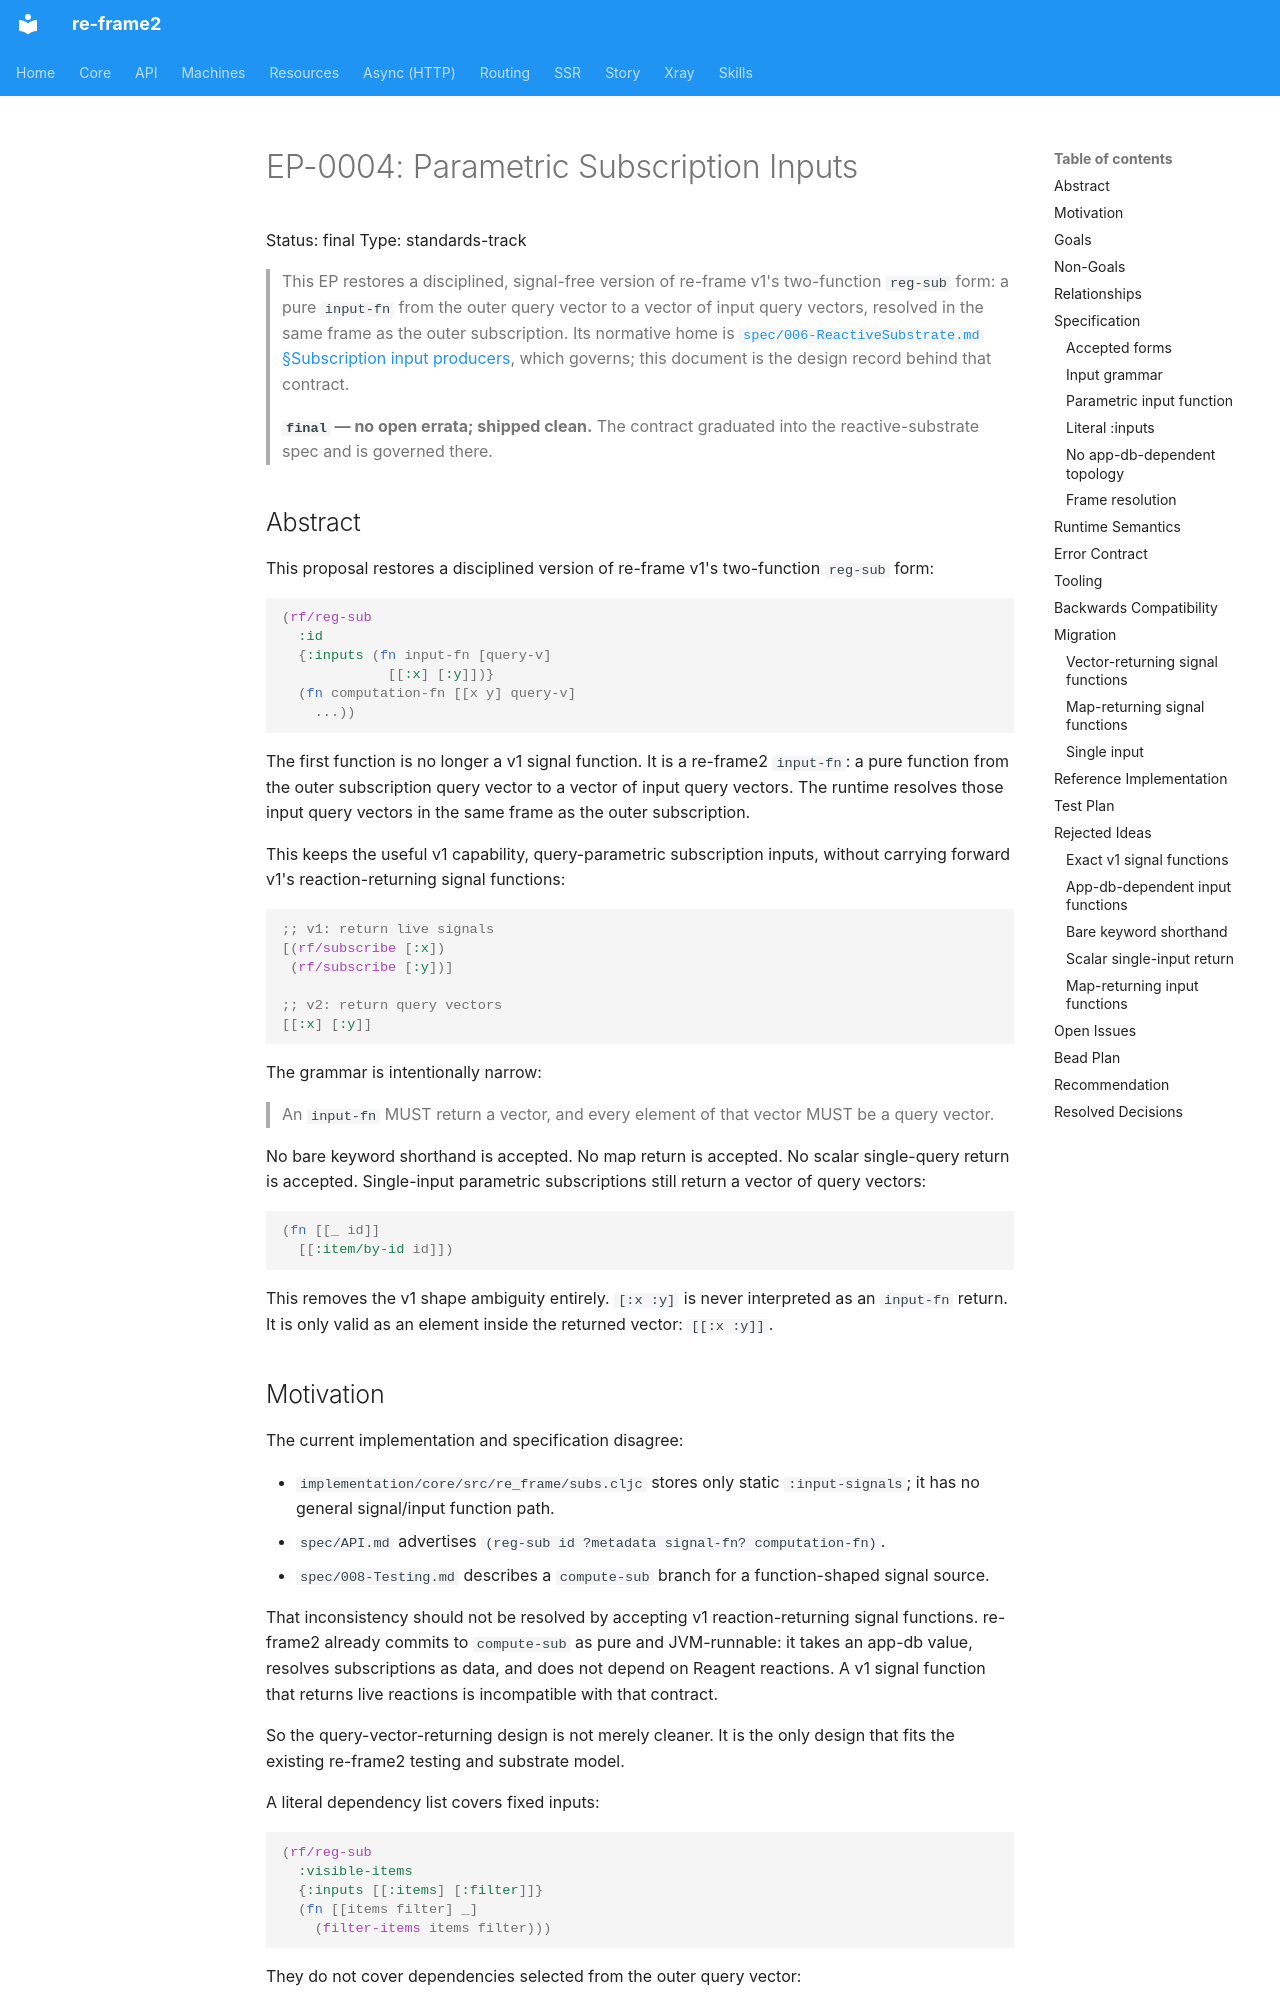

repository: day8/re-frame2 · page: EP/EP-0004-subscription-inputs/index.html · generator: mkdocs

# EP-0004: Parametric Subscription Inputs

Status: final
Type: standards-track

> This EP restores a disciplined, signal-free version of re-frame v1's
> two-function `reg-sub` form: a pure `input-fn` from the outer query vector to a
> vector of input query vectors, resolved in the same frame as the outer
> subscription. Its normative home is
> [`spec/006-ReactiveSubstrate.md` §Subscription input producers](../../spec/006-ReactiveSubstrate.md#subscription-input-producers--app-db-reader-static-parametric-input-fn),
> which governs; this document is the design record behind that contract.
>
> **`final` — no open errata; shipped clean.** The contract graduated into the
> reactive-substrate spec and is governed there.

## Abstract

This proposal restores a disciplined version of re-frame v1's two-function
`reg-sub` form:

```clojure
(rf/reg-sub
  :id
  {:inputs (fn input-fn [query-v]
             [[:x] [:y]])}
  (fn computation-fn [[x y] query-v]
    ...))
```

The first function is no longer a v1 signal function. It is a re-frame2
`input-fn`: a pure function from the outer subscription query vector to a
vector of input query vectors. The runtime resolves those input query vectors
in the same frame as the outer subscription.

This keeps the useful v1 capability, query-parametric subscription inputs,
without carrying forward v1's reaction-returning signal functions:

```clojure
;; v1: return live signals
[(rf/subscribe [:x])
 (rf/subscribe [:y])]

;; v2: return query vectors
[[:x] [:y]]
```

The grammar is intentionally narrow:

> An `input-fn` MUST return a vector, and every element of that vector MUST be a
> query vector.

No bare keyword shorthand is accepted. No map return is accepted. No scalar
single-query return is accepted. Single-input parametric subscriptions still
return a vector of query vectors:

```clojure
(fn [[_ id]]
  [[:item/by-id id]])
```

This removes the v1 shape ambiguity entirely. `[:x :y]` is never interpreted as
an `input-fn` return. It is only valid as an element inside the returned vector:
`[[:x :y]]`.
